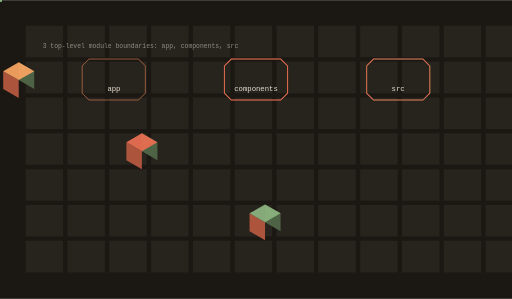
t = 0.00 s
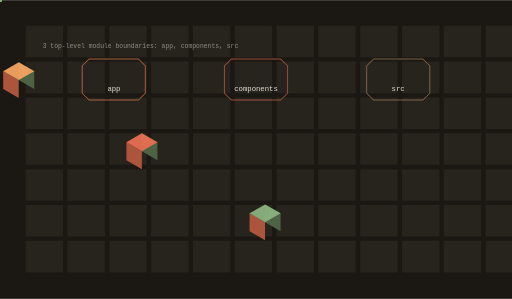
t = 1.93 s
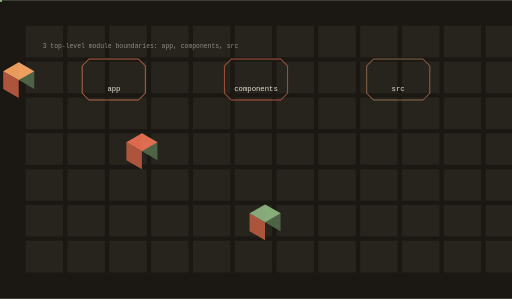
t = 3.35 s
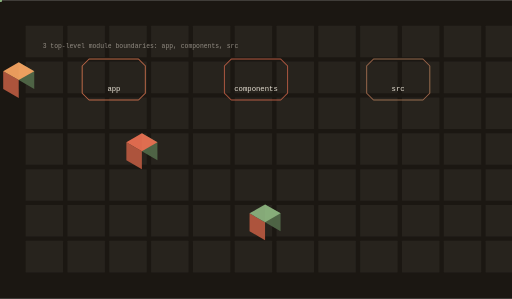
t = 4.47 s
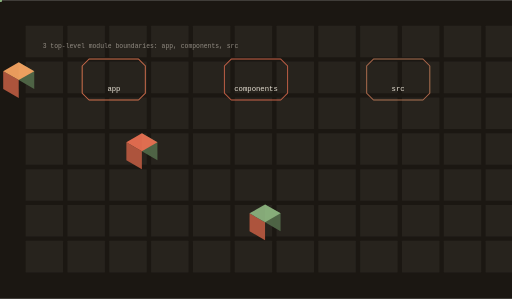
t = 6.70 s
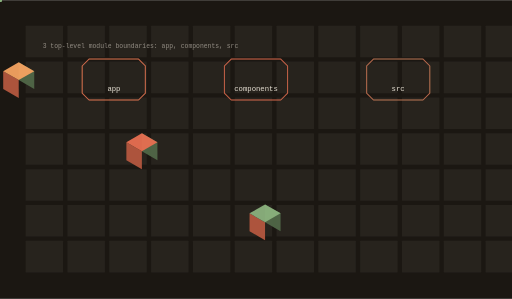
t = 8.33 s

The animated SVG that drew these frames (rendered in a browser with its animation timeline set to each time). Animation: 9 SMIL elements (animate=3,animateTransform=6); frames cover the first 8.33 s, repeats indefinitely.

<svg xmlns="http://www.w3.org/2000/svg" viewBox="0 0 1200 700" width="1200" height="700" role="img" aria-label="reviewforge-ai architecture">
<title>reviewforge-ai architecture</title>
<rect width="1200" height="700" fill="#1b1712"/>
<defs><linearGradient id="ga" x1="0" y1="0" x2="1" y2="1"><stop offset="0%" stop-color="#f4a261"/><stop offset="100%" stop-color="#e76f51"/></linearGradient></defs><rect x="60.00" y="60.00" width="88.00" height="74.00" rx="1.20" fill="#fdf6e9" opacity="0.05"/><rect x="158.00" y="60.00" width="88.00" height="74.00" rx="1.20" fill="#fdf6e9" opacity="0.05"/><rect x="256.00" y="60.00" width="88.00" height="74.00" rx="1.20" fill="#fdf6e9" opacity="0.05"/><rect x="354.00" y="60.00" width="88.00" height="74.00" rx="1.20" fill="#fdf6e9" opacity="0.05"/><rect x="452.00" y="60.00" width="88.00" height="74.00" rx="1.20" fill="#fdf6e9" opacity="0.05"/><rect x="550.00" y="60.00" width="88.00" height="74.00" rx="1.20" fill="#fdf6e9" opacity="0.05"/><rect x="648.00" y="60.00" width="88.00" height="74.00" rx="1.20" fill="#fdf6e9" opacity="0.05"/><rect x="746.00" y="60.00" width="88.00" height="74.00" rx="1.20" fill="#fdf6e9" opacity="0.05"/><rect x="844.00" y="60.00" width="88.00" height="74.00" rx="1.20" fill="#fdf6e9" opacity="0.05"/><rect x="942.00" y="60.00" width="88.00" height="74.00" rx="1.20" fill="#fdf6e9" opacity="0.05"/><rect x="1040.00" y="60.00" width="88.00" height="74.00" rx="1.20" fill="#fdf6e9" opacity="0.05"/><rect x="1138.00" y="60.00" width="88.00" height="74.00" rx="1.20" fill="#fdf6e9" opacity="0.05"/><rect x="60.00" y="144.00" width="88.00" height="74.00" rx="1.20" fill="#fdf6e9" opacity="0.05"/><rect x="158.00" y="144.00" width="88.00" height="74.00" rx="1.20" fill="#fdf6e9" opacity="0.05"/><rect x="256.00" y="144.00" width="88.00" height="74.00" rx="1.20" fill="#fdf6e9" opacity="0.05"/><rect x="354.00" y="144.00" width="88.00" height="74.00" rx="1.20" fill="#fdf6e9" opacity="0.05"/><rect x="452.00" y="144.00" width="88.00" height="74.00" rx="1.20" fill="#fdf6e9" opacity="0.05"/><rect x="550.00" y="144.00" width="88.00" height="74.00" rx="1.20" fill="#fdf6e9" opacity="0.05"/><rect x="648.00" y="144.00" width="88.00" height="74.00" rx="1.20" fill="#fdf6e9" opacity="0.05"/><rect x="746.00" y="144.00" width="88.00" height="74.00" rx="1.20" fill="#fdf6e9" opacity="0.05"/><rect x="844.00" y="144.00" width="88.00" height="74.00" rx="1.20" fill="#fdf6e9" opacity="0.05"/><rect x="942.00" y="144.00" width="88.00" height="74.00" rx="1.20" fill="#fdf6e9" opacity="0.05"/><rect x="1040.00" y="144.00" width="88.00" height="74.00" rx="1.20" fill="#fdf6e9" opacity="0.05"/><rect x="1138.00" y="144.00" width="88.00" height="74.00" rx="1.20" fill="#fdf6e9" opacity="0.05"/><rect x="60.00" y="228.00" width="88.00" height="74.00" rx="1.20" fill="#fdf6e9" opacity="0.05"/><rect x="158.00" y="228.00" width="88.00" height="74.00" rx="1.20" fill="#fdf6e9" opacity="0.05"/><rect x="256.00" y="228.00" width="88.00" height="74.00" rx="1.20" fill="#fdf6e9" opacity="0.05"/><rect x="354.00" y="228.00" width="88.00" height="74.00" rx="1.20" fill="#fdf6e9" opacity="0.05"/><rect x="452.00" y="228.00" width="88.00" height="74.00" rx="1.20" fill="#fdf6e9" opacity="0.05"/><rect x="550.00" y="228.00" width="88.00" height="74.00" rx="1.20" fill="#fdf6e9" opacity="0.05"/><rect x="648.00" y="228.00" width="88.00" height="74.00" rx="1.20" fill="#fdf6e9" opacity="0.05"/><rect x="746.00" y="228.00" width="88.00" height="74.00" rx="1.20" fill="#fdf6e9" opacity="0.05"/><rect x="844.00" y="228.00" width="88.00" height="74.00" rx="1.20" fill="#fdf6e9" opacity="0.05"/><rect x="942.00" y="228.00" width="88.00" height="74.00" rx="1.20" fill="#fdf6e9" opacity="0.05"/><rect x="1040.00" y="228.00" width="88.00" height="74.00" rx="1.20" fill="#fdf6e9" opacity="0.05"/><rect x="1138.00" y="228.00" width="88.00" height="74.00" rx="1.20" fill="#fdf6e9" opacity="0.05"/><rect x="60.00" y="312.00" width="88.00" height="74.00" rx="1.20" fill="#fdf6e9" opacity="0.05"/><rect x="158.00" y="312.00" width="88.00" height="74.00" rx="1.20" fill="#fdf6e9" opacity="0.05"/><rect x="256.00" y="312.00" width="88.00" height="74.00" rx="1.20" fill="#fdf6e9" opacity="0.05"/><rect x="354.00" y="312.00" width="88.00" height="74.00" rx="1.20" fill="#fdf6e9" opacity="0.05"/><rect x="452.00" y="312.00" width="88.00" height="74.00" rx="1.20" fill="#fdf6e9" opacity="0.05"/><rect x="550.00" y="312.00" width="88.00" height="74.00" rx="1.20" fill="#fdf6e9" opacity="0.05"/><rect x="648.00" y="312.00" width="88.00" height="74.00" rx="1.20" fill="#fdf6e9" opacity="0.05"/><rect x="746.00" y="312.00" width="88.00" height="74.00" rx="1.20" fill="#fdf6e9" opacity="0.05"/><rect x="844.00" y="312.00" width="88.00" height="74.00" rx="1.20" fill="#fdf6e9" opacity="0.05"/><rect x="942.00" y="312.00" width="88.00" height="74.00" rx="1.20" fill="#fdf6e9" opacity="0.05"/><rect x="1040.00" y="312.00" width="88.00" height="74.00" rx="1.20" fill="#fdf6e9" opacity="0.05"/><rect x="1138.00" y="312.00" width="88.00" height="74.00" rx="1.20" fill="#fdf6e9" opacity="0.05"/><rect x="60.00" y="396.00" width="88.00" height="74.00" rx="1.20" fill="#fdf6e9" opacity="0.05"/><rect x="158.00" y="396.00" width="88.00" height="74.00" rx="1.20" fill="#fdf6e9" opacity="0.05"/><rect x="256.00" y="396.00" width="88.00" height="74.00" rx="1.20" fill="#fdf6e9" opacity="0.05"/><rect x="354.00" y="396.00" width="88.00" height="74.00" rx="1.20" fill="#fdf6e9" opacity="0.05"/><rect x="452.00" y="396.00" width="88.00" height="74.00" rx="1.20" fill="#fdf6e9" opacity="0.05"/><rect x="550.00" y="396.00" width="88.00" height="74.00" rx="1.20" fill="#fdf6e9" opacity="0.05"/><rect x="648.00" y="396.00" width="88.00" height="74.00" rx="1.20" fill="#fdf6e9" opacity="0.05"/><rect x="746.00" y="396.00" width="88.00" height="74.00" rx="1.20" fill="#fdf6e9" opacity="0.05"/><rect x="844.00" y="396.00" width="88.00" height="74.00" rx="1.20" fill="#fdf6e9" opacity="0.05"/><rect x="942.00" y="396.00" width="88.00" height="74.00" rx="1.20" fill="#fdf6e9" opacity="0.05"/><rect x="1040.00" y="396.00" width="88.00" height="74.00" rx="1.20" fill="#fdf6e9" opacity="0.05"/><rect x="1138.00" y="396.00" width="88.00" height="74.00" rx="1.20" fill="#fdf6e9" opacity="0.05"/><rect x="60.00" y="480.00" width="88.00" height="74.00" rx="1.20" fill="#fdf6e9" opacity="0.05"/><rect x="158.00" y="480.00" width="88.00" height="74.00" rx="1.20" fill="#fdf6e9" opacity="0.05"/><rect x="256.00" y="480.00" width="88.00" height="74.00" rx="1.20" fill="#fdf6e9" opacity="0.05"/><rect x="354.00" y="480.00" width="88.00" height="74.00" rx="1.20" fill="#fdf6e9" opacity="0.05"/><rect x="452.00" y="480.00" width="88.00" height="74.00" rx="1.20" fill="#fdf6e9" opacity="0.05"/><rect x="550.00" y="480.00" width="88.00" height="74.00" rx="1.20" fill="#fdf6e9" opacity="0.05"/><rect x="648.00" y="480.00" width="88.00" height="74.00" rx="1.20" fill="#fdf6e9" opacity="0.05"/><rect x="746.00" y="480.00" width="88.00" height="74.00" rx="1.20" fill="#fdf6e9" opacity="0.05"/><rect x="844.00" y="480.00" width="88.00" height="74.00" rx="1.20" fill="#fdf6e9" opacity="0.05"/><rect x="942.00" y="480.00" width="88.00" height="74.00" rx="1.20" fill="#fdf6e9" opacity="0.05"/><rect x="1040.00" y="480.00" width="88.00" height="74.00" rx="1.20" fill="#fdf6e9" opacity="0.05"/><rect x="1138.00" y="480.00" width="88.00" height="74.00" rx="1.20" fill="#fdf6e9" opacity="0.05"/><rect x="60.00" y="564.00" width="88.00" height="74.00" rx="1.20" fill="#fdf6e9" opacity="0.05"/><rect x="158.00" y="564.00" width="88.00" height="74.00" rx="1.20" fill="#fdf6e9" opacity="0.05"/><rect x="256.00" y="564.00" width="88.00" height="74.00" rx="1.20" fill="#fdf6e9" opacity="0.05"/><rect x="354.00" y="564.00" width="88.00" height="74.00" rx="1.20" fill="#fdf6e9" opacity="0.05"/><rect x="452.00" y="564.00" width="88.00" height="74.00" rx="1.20" fill="#fdf6e9" opacity="0.05"/><rect x="550.00" y="564.00" width="88.00" height="74.00" rx="1.20" fill="#fdf6e9" opacity="0.05"/><rect x="648.00" y="564.00" width="88.00" height="74.00" rx="1.20" fill="#fdf6e9" opacity="0.05"/><rect x="746.00" y="564.00" width="88.00" height="74.00" rx="1.20" fill="#fdf6e9" opacity="0.05"/><rect x="844.00" y="564.00" width="88.00" height="74.00" rx="1.20" fill="#fdf6e9" opacity="0.05"/><rect x="942.00" y="564.00" width="88.00" height="74.00" rx="1.20" fill="#fdf6e9" opacity="0.05"/><rect x="1040.00" y="564.00" width="88.00" height="74.00" rx="1.20" fill="#fdf6e9" opacity="0.05"/><rect x="1138.00" y="564.00" width="88.00" height="74.00" rx="1.20" fill="#fdf6e9" opacity="0.05"/><path d="M208.67,138.00 H324.67 L340.67,154.00 V218.00 L324.67,234.00 H208.67 L192.67,218.00 V154.00 Z" fill="none" stroke="rgba(244,162,97,0.550)" stroke-width="1.80" opacity="0.90"/><polygon points="43.88,187.33 80.25,208.33 80.25,166.33 43.88,145.33" fill="#506748" opacity="0.95"/><polygon points="7.51,208.33 43.88,229.33 43.88,187.33 7.51,166.33" fill="#b4573f" opacity="0.95"/><polygon points="43.88,145.33 80.25,166.33 43.88,187.33 7.51,166.33" fill="#f4a261" opacity="0.95"/><text x="267" y="212" font-family="ui-monospace,Menlo,monospace" font-size="17" fill="rgba(253,246,233,0.900)" text-anchor="middle">app</text><g><path d="M208.67,138.00 H324.67 L340.67,154.00 V218.00 L324.67,234.00 H208.67 L192.67,218.00 V154.00 Z" fill="none" stroke="#e76f51" stroke-width="2.40" opacity="0.90"/><animate attributeName="opacity" values="0.25;1.0;0.25" dur="23.2s" begin="0.0s" repeatCount="indefinite" /></g><g opacity="0.9"><circle cx="0.00" cy="0.00" r="4.50" fill="#8ab17d" opacity="1.00"/><animateTransform attributeName="transform" type="translate" values="266.67,184.00 600.00,184.00" dur="7.733333333333333s" begin="0.0s" repeatCount="indefinite" /><animateTransform attributeName="transform" type="translate" values="600.00,184.00 266.67,184.00" dur="7.733333333333333s" begin="3.8666666666666667s" repeatCount="indefinite" /></g><path d="M542.00,138.00 H658.00 L674.00,154.00 V218.00 L658.00,234.00 H542.00 L526.00,218.00 V154.00 Z" fill="none" stroke="rgba(231,111,81,0.550)" stroke-width="1.80" opacity="0.90"/><polygon points="332.55,354.00 368.93,375.00 368.93,333.00 332.55,312.00" fill="#506748" opacity="0.95"/><polygon points="296.18,375.00 332.55,396.00 332.55,354.00 296.18,333.00" fill="#b4573f" opacity="0.95"/><polygon points="332.55,312.00 368.93,333.00 332.55,354.00 296.18,333.00" fill="#e76f51" opacity="0.95"/><text x="600" y="212" font-family="ui-monospace,Menlo,monospace" font-size="17" fill="rgba(253,246,233,0.900)" text-anchor="middle">components</text><g><path d="M542.00,138.00 H658.00 L674.00,154.00 V218.00 L658.00,234.00 H542.00 L526.00,218.00 V154.00 Z" fill="none" stroke="#e76f51" stroke-width="2.40" opacity="0.90"/><animate attributeName="opacity" values="0.25;1.0;0.25" dur="23.2s" begin="0.45s" repeatCount="indefinite" /></g><g opacity="0.9"><circle cx="0.00" cy="0.00" r="4.50" fill="#8ab17d" opacity="1.00"/><animateTransform attributeName="transform" type="translate" values="600.00,184.00 933.33,184.00" dur="7.733333333333333s" begin="0.3s" repeatCount="indefinite" /><animateTransform attributeName="transform" type="translate" values="933.33,184.00 600.00,184.00" dur="7.733333333333333s" begin="4.166666666666667s" repeatCount="indefinite" /></g><path d="M875.33,138.00 H991.33 L1007.33,154.00 V218.00 L991.33,234.00 H875.33 L859.33,218.00 V154.00 Z" fill="none" stroke="rgba(138,177,125,0.550)" stroke-width="1.80" opacity="0.90"/><polygon points="621.23,520.67 657.60,541.67 657.60,499.67 621.23,478.67" fill="#506748" opacity="0.95"/><polygon points="584.86,541.67 621.23,562.67 621.23,520.67 584.86,499.67" fill="#b4573f" opacity="0.95"/><polygon points="621.23,478.67 657.60,499.67 621.23,520.67 584.86,499.67" fill="#8ab17d" opacity="0.95"/><text x="933" y="212" font-family="ui-monospace,Menlo,monospace" font-size="17" fill="rgba(253,246,233,0.900)" text-anchor="middle">src</text><g><path d="M875.33,138.00 H991.33 L1007.33,154.00 V218.00 L991.33,234.00 H875.33 L859.33,218.00 V154.00 Z" fill="none" stroke="#e76f51" stroke-width="2.40" opacity="0.90"/><animate attributeName="opacity" values="0.25;1.0;0.25" dur="23.2s" begin="0.9s" repeatCount="indefinite" /></g><g opacity="0.9"><circle cx="0.00" cy="0.00" r="4.50" fill="#8ab17d" opacity="1.00"/><animateTransform attributeName="transform" type="translate" values="933.33,184.00 933.33,184.00" dur="7.733333333333333s" begin="0.6s" repeatCount="indefinite" /><animateTransform attributeName="transform" type="translate" values="933.33,184.00 933.33,184.00" dur="7.733333333333333s" begin="4.466666666666667s" repeatCount="indefinite" /></g><text x="100" y="112" font-family="ui-monospace,Menlo,monospace" font-size="15" fill="rgba(253,246,233,0.500)">3 top-level module boundaries: app, components, src</text>
</svg>
